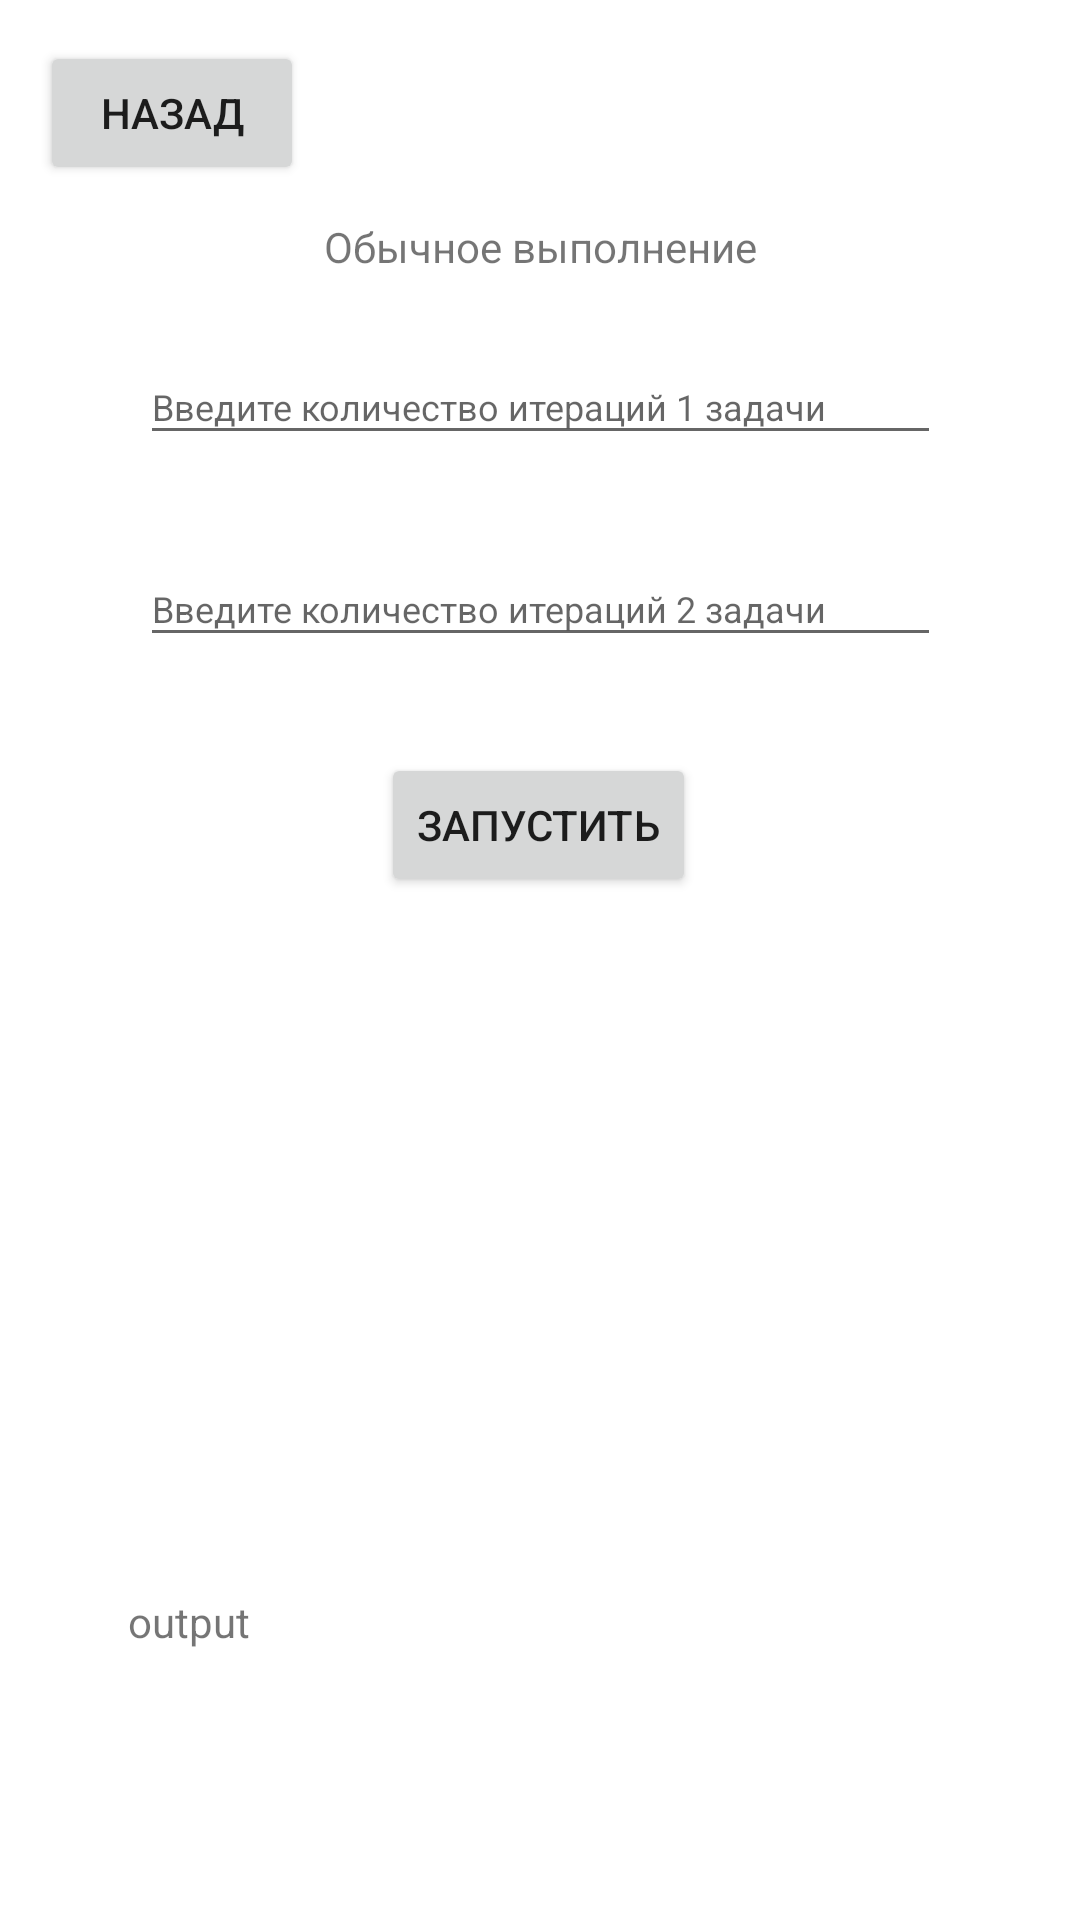

Android layout source for this screen:
<!-- AndroidManifest.xml: application theme Theme.Asynk -->
<!-- res/layout/activity_3.xml -->
<?xml version="1.0" encoding="utf-8"?>
<androidx.constraintlayout.widget.ConstraintLayout xmlns:android="http://schemas.android.com/apk/res/android"
    xmlns:app="http://schemas.android.com/apk/res-auto"
    xmlns:tools="http://schemas.android.com/tools"
    android:layout_width="match_parent"
    android:layout_height="match_parent"
    tools:context=".Activity3">

    <TextView
        android:id="@+id/textViewOutputCommon"
        android:layout_width="wrap_content"
        android:layout_height="wrap_content"
        android:text="output"
        app:layout_constraintBottom_toBottomOf="parent"
        app:layout_constraintEnd_toEndOf="parent"
        app:layout_constraintHorizontal_bias="0.134"
        app:layout_constraintStart_toStartOf="parent"
        app:layout_constraintTop_toTopOf="parent"
        app:layout_constraintVertical_bias="0.855" />

    <EditText
        android:id="@+id/editTextOneTaskCommon"
        android:layout_width="267dp"
        android:layout_height="35dp"
        android:ems="10"
        android:hint="Введите количество итераций 1 задачи"
        android:inputType="textPersonName"
        android:textSize="12sp"
        app:layout_constraintBottom_toBottomOf="parent"
        app:layout_constraintEnd_toEndOf="parent"
        app:layout_constraintStart_toStartOf="parent"
        app:layout_constraintTop_toTopOf="parent"
        app:layout_constraintVertical_bias="0.193" />

    <EditText
        android:id="@+id/editTextTwoTaskCommon"
        android:layout_width="267dp"
        android:layout_height="35dp"
        android:ems="10"
        android:hint="Введите количество итераций 2 задачи"
        android:inputType="textPersonName"
        android:textSize="12sp"
        app:layout_constraintBottom_toBottomOf="parent"
        app:layout_constraintEnd_toEndOf="parent"
        app:layout_constraintStart_toStartOf="parent"
        app:layout_constraintTop_toTopOf="parent"
        app:layout_constraintVertical_bias="0.304" />

    <Button
        android:id="@+id/buttonRunCommon"
        android:layout_width="wrap_content"
        android:layout_height="wrap_content"
        android:onClick="Run"
        android:text="Запустить"
        app:layout_constraintBottom_toBottomOf="parent"
        app:layout_constraintEnd_toEndOf="parent"
        app:layout_constraintHorizontal_bias="0.498"
        app:layout_constraintStart_toStartOf="parent"
        app:layout_constraintTop_toTopOf="parent"
        app:layout_constraintVertical_bias="0.424" />

    <TextView
        android:id="@+id/textView2"
        android:layout_width="wrap_content"
        android:layout_height="wrap_content"
        android:text="Обычное выполнение"
        app:layout_constraintBottom_toBottomOf="parent"
        app:layout_constraintEnd_toEndOf="parent"
        app:layout_constraintStart_toStartOf="parent"
        app:layout_constraintTop_toTopOf="parent"
        app:layout_constraintVertical_bias="0.117" />

    <Button
        android:id="@+id/buttonBackCommon"
        android:layout_width="wrap_content"
        android:layout_height="wrap_content"
        android:text="Назад"
        app:layout_constraintBottom_toBottomOf="parent"
        app:layout_constraintEnd_toEndOf="parent"
        app:layout_constraintHorizontal_bias="0.049"
        app:layout_constraintStart_toStartOf="parent"
        app:layout_constraintTop_toTopOf="parent"
        app:layout_constraintVertical_bias="0.023" />
</androidx.constraintlayout.widget.ConstraintLayout>
<!-- resources referenced by this layout -->
<resources>
  <style name="Theme.Asynk" parent="Theme.MaterialComponents.DayNight.DarkActionBar">
          
          <item name="colorPrimary">@color/purple_500</item>
          <item name="colorPrimaryVariant">@color/purple_700</item>
          <item name="colorOnPrimary">@color/white</item>
          
          <item name="colorSecondary">@color/teal_200</item>
          <item name="colorSecondaryVariant">@color/teal_700</item>
          <item name="colorOnSecondary">@color/black</item>
          
          <item name="android:statusBarColor" tools:targetApi="l">?attr/colorPrimaryVariant</item>
          
      </style>
  <!-- not gathered from this repository: default colours our renderer supplied (Android Studio template values) -->
  <color name="purple_500">#FF6200EE</color>
  <color name="purple_700">#FF3700B3</color>
  <color name="teal_200">#FF03DAC5</color>
  <color name="teal_700">#FF018786</color>
  <color name="black">#FF000000</color>
  <color name="white">#FFFFFFFF</color>
</resources>
